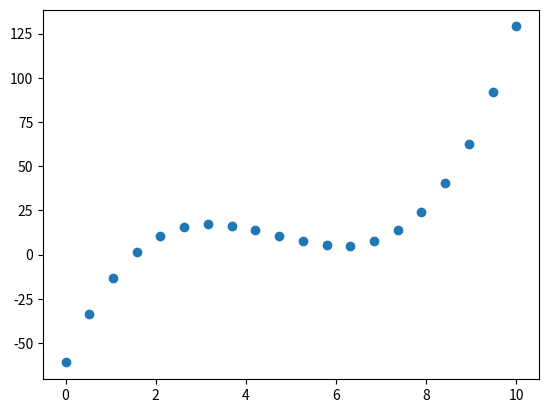

This chart was generated by the following Python code:
import pandas as pd
import matplotlib.pyplot as plt
import numpy as np

x = np.linspace(0,10,20)
y = (x - 5)** 3 +  (x - 8)**2

plt.scatter(x,y)
plt.show()